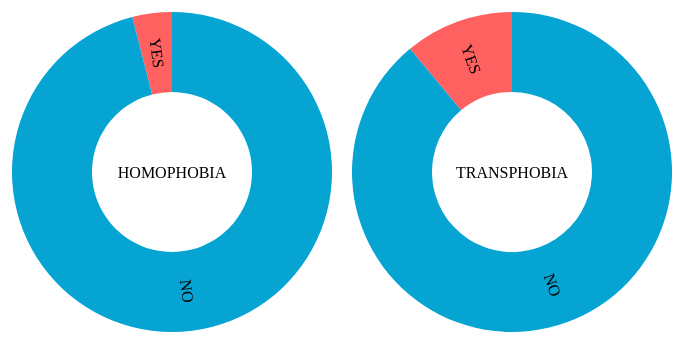
D3 v3 page, settled after 360 driven frames (6 s of simulated time); the page loaded 1 data file(s).


// ── assets/js/piecharts.js
// Define the margin, radius, and color scale. Colors are assigned lazily, so
// if you want deterministic behavior, define a domain for the color scale.
var m = 10,
    r = 160,
    z = d3.scale.category20c();

var color = d3.scale.ordinal()
    .range(["#ff6161",
    				"#05a4d2"]);

// Define a pie layout: the pie angle encodes the count of flights. Since our
// data is stored in CSV, the counts are strings which we coerce to numbers.
var pie = d3.layout.pie()
    .value(function(d) { return +d.count; })
    .sort(function(a, b) { return b.count - a.count; });

// Define an arc generator. Note the radius is specified here, not the layout.
var arc = d3.svg.arc()
    .innerRadius(r / 2)
    .outerRadius(r);

// Load the flight data asynchronously.
d3.csv("./data/piechart_data.csv", function(error, flights) {
  if (error) throw error;

  // Nest the flight data by originating airport. Our data has the counts per
  // airport and carrier, but we want to group counts by aiport.
  var airports = d3.nest()
      .key(function(d) { return d.origin; })
      .entries(flights);

  // Insert an svg element (with margin) for each airport in our dataset. A
  // child g element translates the origin to the pie center.
  var svg = d3.select("body").selectAll("div")
      .data(airports)
    .enter().append("div") // http://code.google.com/p/chromium/issues/detail?id=98951
      .style("display", "inline-block")
      .style("width", (r + m) * 2 + "px")
      .style("height", (r + m) * 2 + "px")
    .append("svg")
      .attr("width", (r + m) * 2)
      .attr("height", (r + m) * 2)
    .append("g")
      .attr("transform", "translate(" + (r + m) + "," + (r + m) + ")");

  // Add a label for the airport. The `key` comes from the nest operator.
  svg.append("text")
      .attr("dy", ".35em")
      .attr("text-anchor", "middle")
      .text(function(d) { return d.key; });

  // Pass the nested per-airport values to the pie layout. The layout computes
  // the angles for each arc. Another g element will hold the arc and its label.
  var g = svg.selectAll("g")
      .data(function(d) { return pie(d.values); })
    .enter().append("g");

  // Add a colored arc path, with a mouseover title showing the count.
  g.append("path")
      .attr("d", arc)
      .style("fill", function(d) { return color(d.data.presence); })
    .append("title")
      .text(function(d) { return d.data.presence + ": " + d.data.count + "%"; });

  // Add a label to the larger arcs, translated to the arc centroid and rotated.
  g.filter(function(d) { return d.endAngle - d.startAngle > .2; }).append("text")
      .attr("dy", ".35em")
      .attr("text-anchor", "middle")
      .attr("transform", function(d) { return "translate(" + arc.centroid(d) + ")rotate(" + angle(d) + ")"; })
      .text(function(d) { return d.data.presence; });

  // Computes the label angle of an arc, converting from radians to degrees.
  function angle(d) {
    var a = (d.startAngle + d.endAngle) * 90 / Math.PI - 90;
    return a > 90 ? a - 180 : a;
  }
});


### data: data/piechart_data.csv
origin, presence, count
HOMOPHOBIA, YES, 4
HOMOPHOBIA, NO, 96
TRANSPHOBIA, YES, 11
TRANSPHOBIA, NO, 89